Run: headless pygame with SDL's dummy video driver; simulated clock (each Clock.tick advances the game by its frame time, no real sleeping); random seed 0; keys injected as events and as key.get_pressed() state; no mouse input.
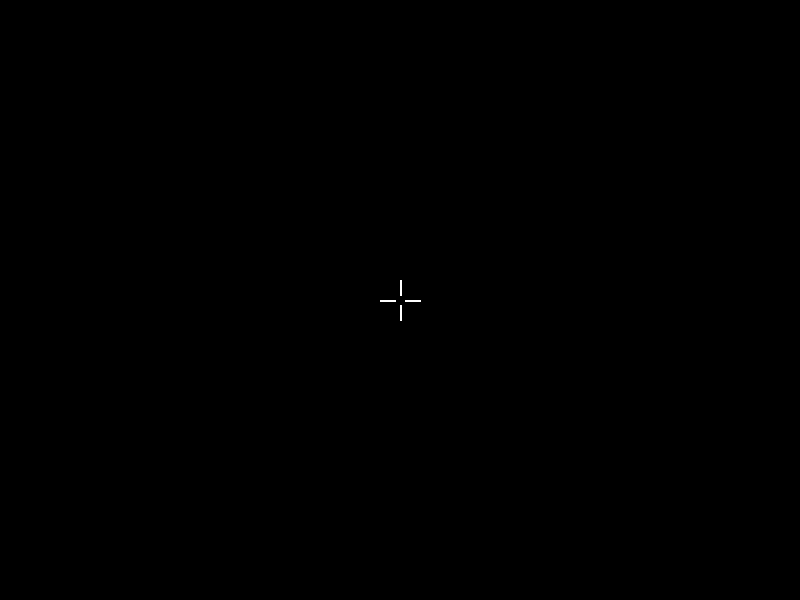
Frame 1 of 4 · flips 1–60 · no input
Frame 2 of 4 · flips 61–180 · tapped SPACE, RETURN · held RIGHT (→), D · screen unchanged from frame 1, image omitted
Frame 3 of 4 · flips 181–300 · held DOWN (↓), S · screen unchanged from frame 2, image omitted
Frame 4 of 4 · flips 301–420 · held LEFT (←), A, UP (↑), W · screen unchanged from frame 3, image omitted

The pygame program that drew these frames:

import pygame
import sys

# Initialize Pygame
pygame.init()

# Set up display
width, height = 800, 600
screen = pygame.display.set_mode((width, height))
pygame.display.set_caption("Crosshair with Space in the Middle")

# Set up colors
black = (0, 0, 0)
white = (255, 255, 255)

# Main game loop
while True:
    for event in pygame.event.get():
        if event.type == pygame.QUIT:
            pygame.quit()
            sys.exit()

    # Clear the screen
    screen.fill(black)

    # Draw vertical lines with space in the middle
    pygame.draw.line(screen, white, (width // 2 - 20, height // 2), (width // 2 - 5, height // 2), 2)
    pygame.draw.line(screen, white, (width // 2 + 5, height // 2), (width // 2 + 20, height // 2), 2)

    # Draw horizontal lines with space in the middle
    pygame.draw.line(screen, white, (width // 2, height // 2 - 20), (width // 2, height // 2 - 5), 2)
    pygame.draw.line(screen, white, (width // 2, height // 2 + 5), (width // 2, height // 2 + 20), 2)

    # Update the display
    pygame.display.flip()
